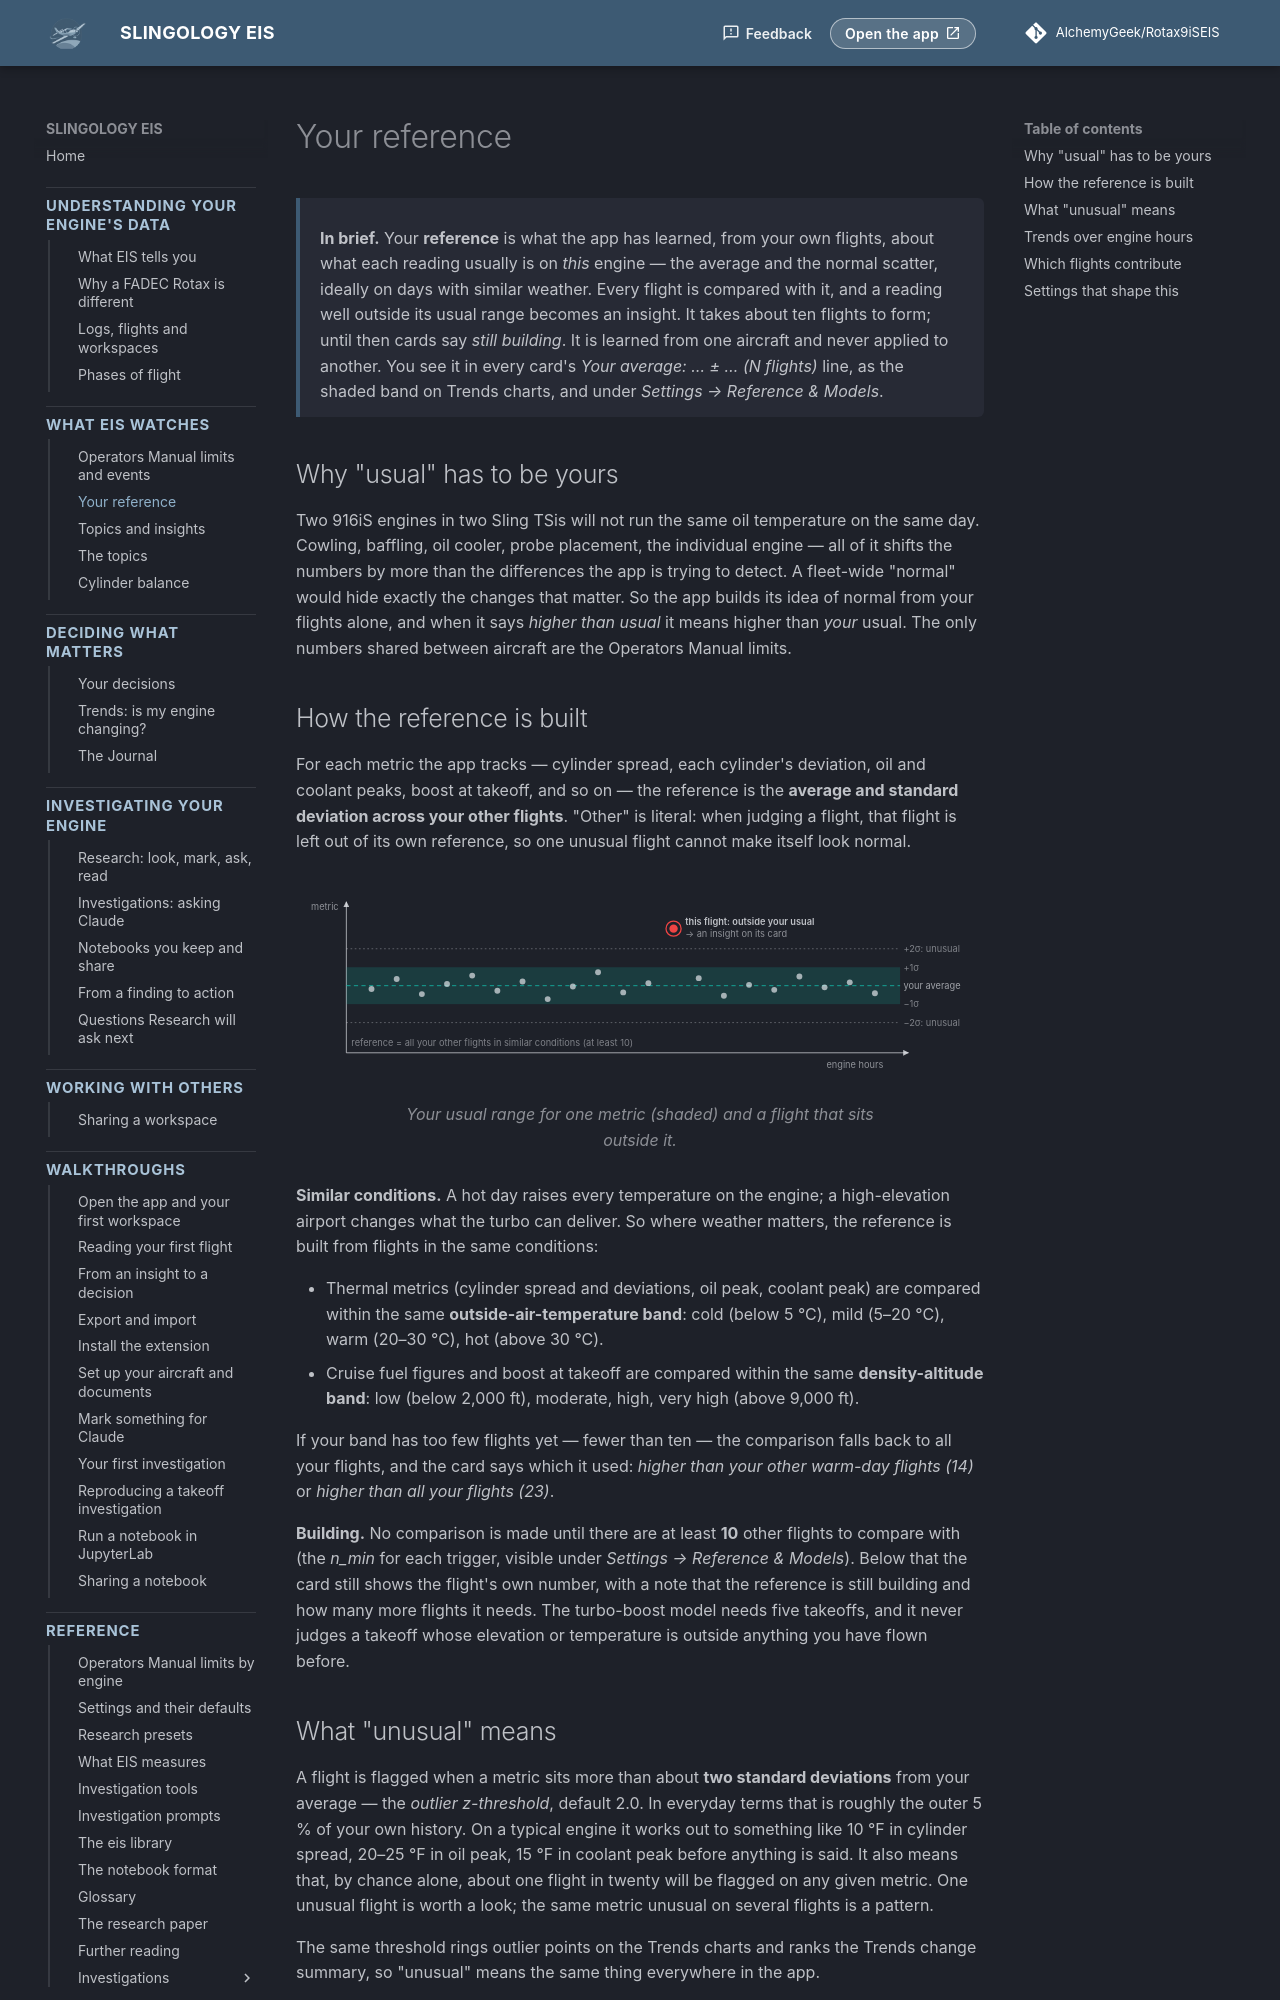

repository: AlchemyGeek/Rotax9iSEIS · page: concepts/your-reference/index.html · generator: mkdocs

# Your reference

<div class="in-brief" markdown>
**In brief.** Your **reference** is what the app has learned, from your own flights, about what each reading usually is on *this* engine — the average and the normal scatter, ideally on days with similar weather. Every flight is compared with it, and a reading well outside its usual range becomes an insight. It takes about ten flights to form; until then cards say *still building*. It is learned from one aircraft and never applied to another. You see it in every card's *Your average: … ± … (N flights)* line, as the shaded band on Trends charts, and under *Settings → Reference & Models*.
</div>

## Why "usual" has to be yours

Two 916iS engines in two Sling TSis will not run the same oil temperature on the same day. Cowling, baffling, oil cooler, probe placement, the individual engine — all of it shifts the numbers by more than the differences the app is trying to detect. A fleet-wide "normal" would hide exactly the changes that matter. So the app builds its idea of normal from your flights alone, and when it says *higher than usual* it means higher than *your* usual. The only numbers shared between aircraft are the Operators Manual limits.
